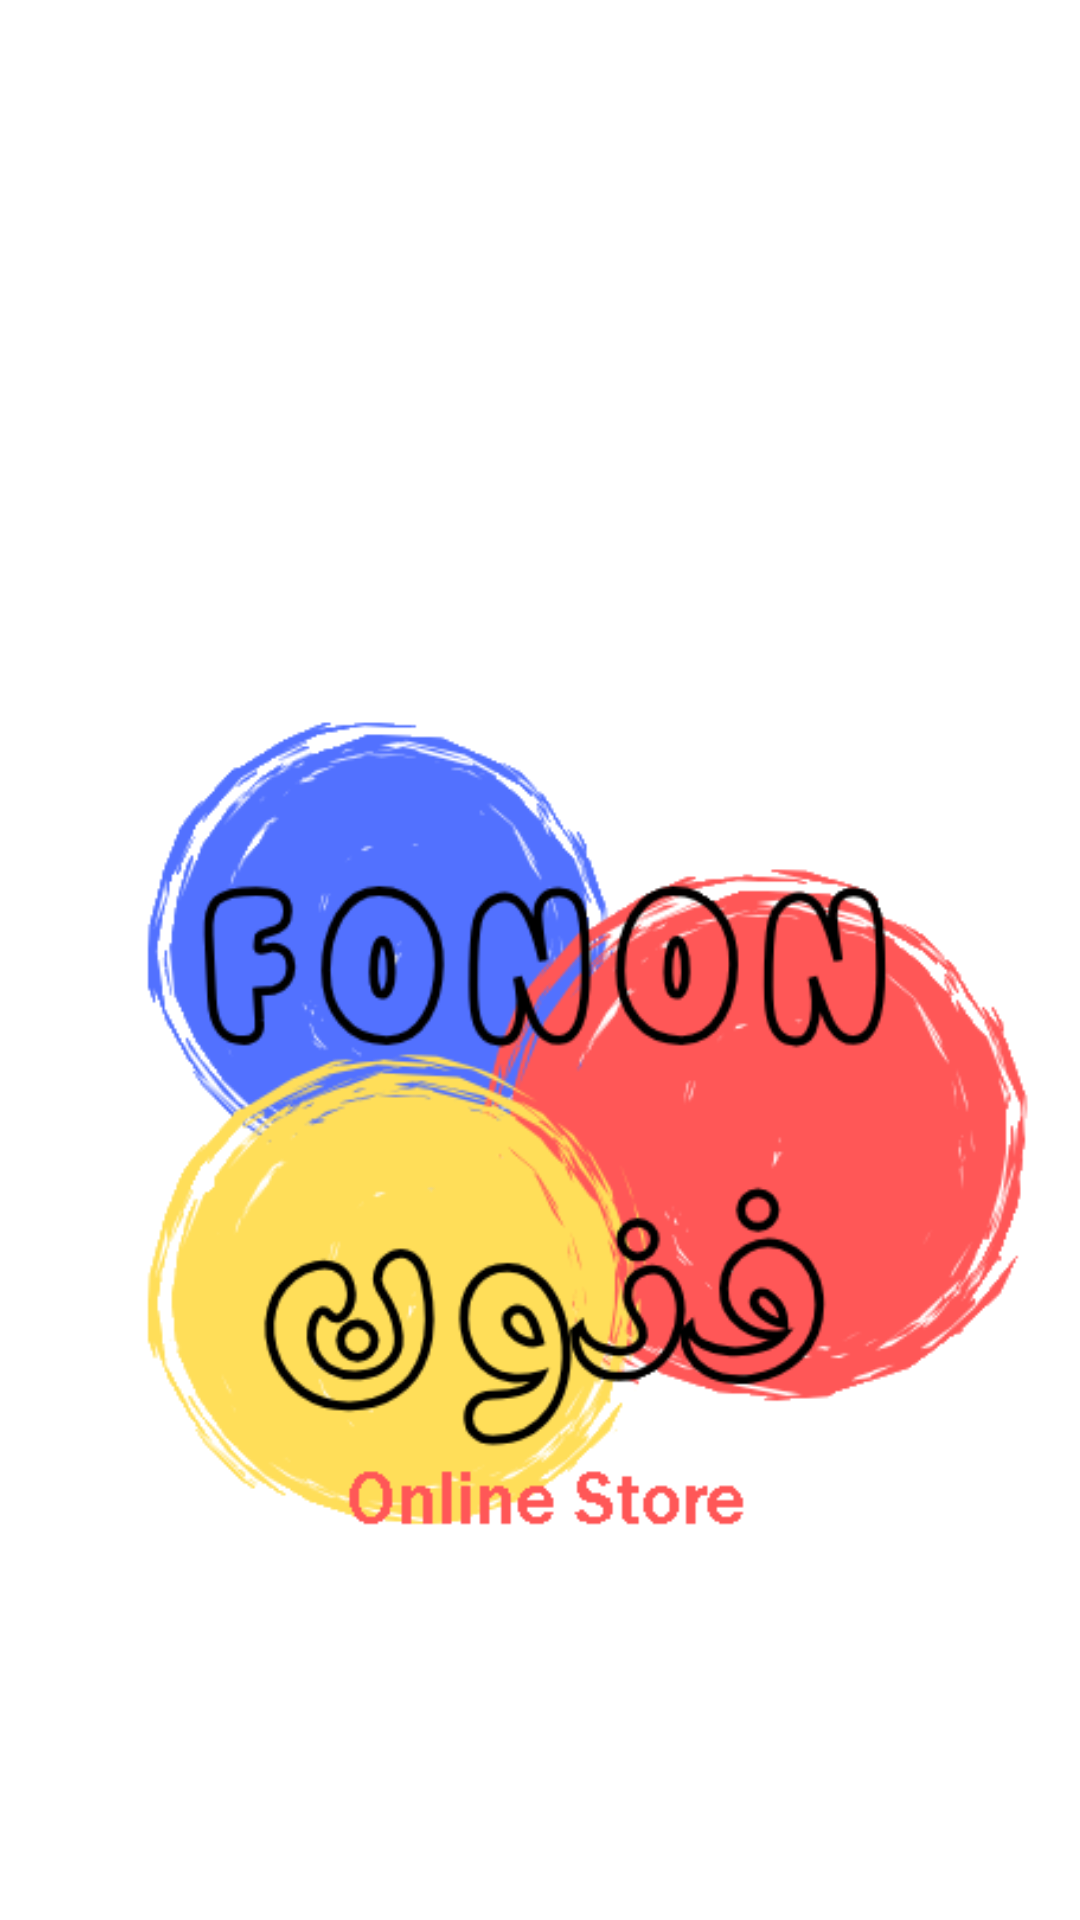

Here is an Android app screen rendered from its layout file. Give the layout XML and the strings, colors and styles it references.
<!-- AndroidManifest.xml: application theme Theme.Assigment1 -->
<!-- res/layout/activity_splash.xml -->
<?xml version="1.0" encoding="utf-8"?>
<androidx.constraintlayout.widget.ConstraintLayout
    xmlns:android="http://schemas.android.com/apk/res/android"
    xmlns:tools="http://schemas.android.com/tools"
    xmlns:app="http://schemas.android.com/apk/res-auto"
    android:id="@+id/main"
    android:layout_width="match_parent"
    android:layout_height="match_parent"
    tools:context=".SplashActivity">

    <ImageView
        android:id="@+id/logoImage"
        android:layout_width="515dp"
        android:layout_height="395dp"
        android:layout_marginTop="188dp"
        android:contentDescription="App Logo"
        android:src="@drawable/store_logo"
        app:layout_constraintEnd_toEndOf="parent"
        app:layout_constraintStart_toStartOf="parent"
        app:layout_constraintTop_toTopOf="parent" />


</androidx.constraintlayout.widget.ConstraintLayout>
<!-- resources referenced by this layout -->
<resources>
  <!-- drawable store_logo: png bitmap (drawable, 51860 bytes) -->
  <style name="Theme.Assigment1" parent="Base.Theme.Assigment1" />
  <style name="Base.Theme.Assigment1" parent="Theme.Material3.DayNight.NoActionBar">
          
          <item name="android:windowBackground">#FFFFFF</item>
      </style>
</resources>
